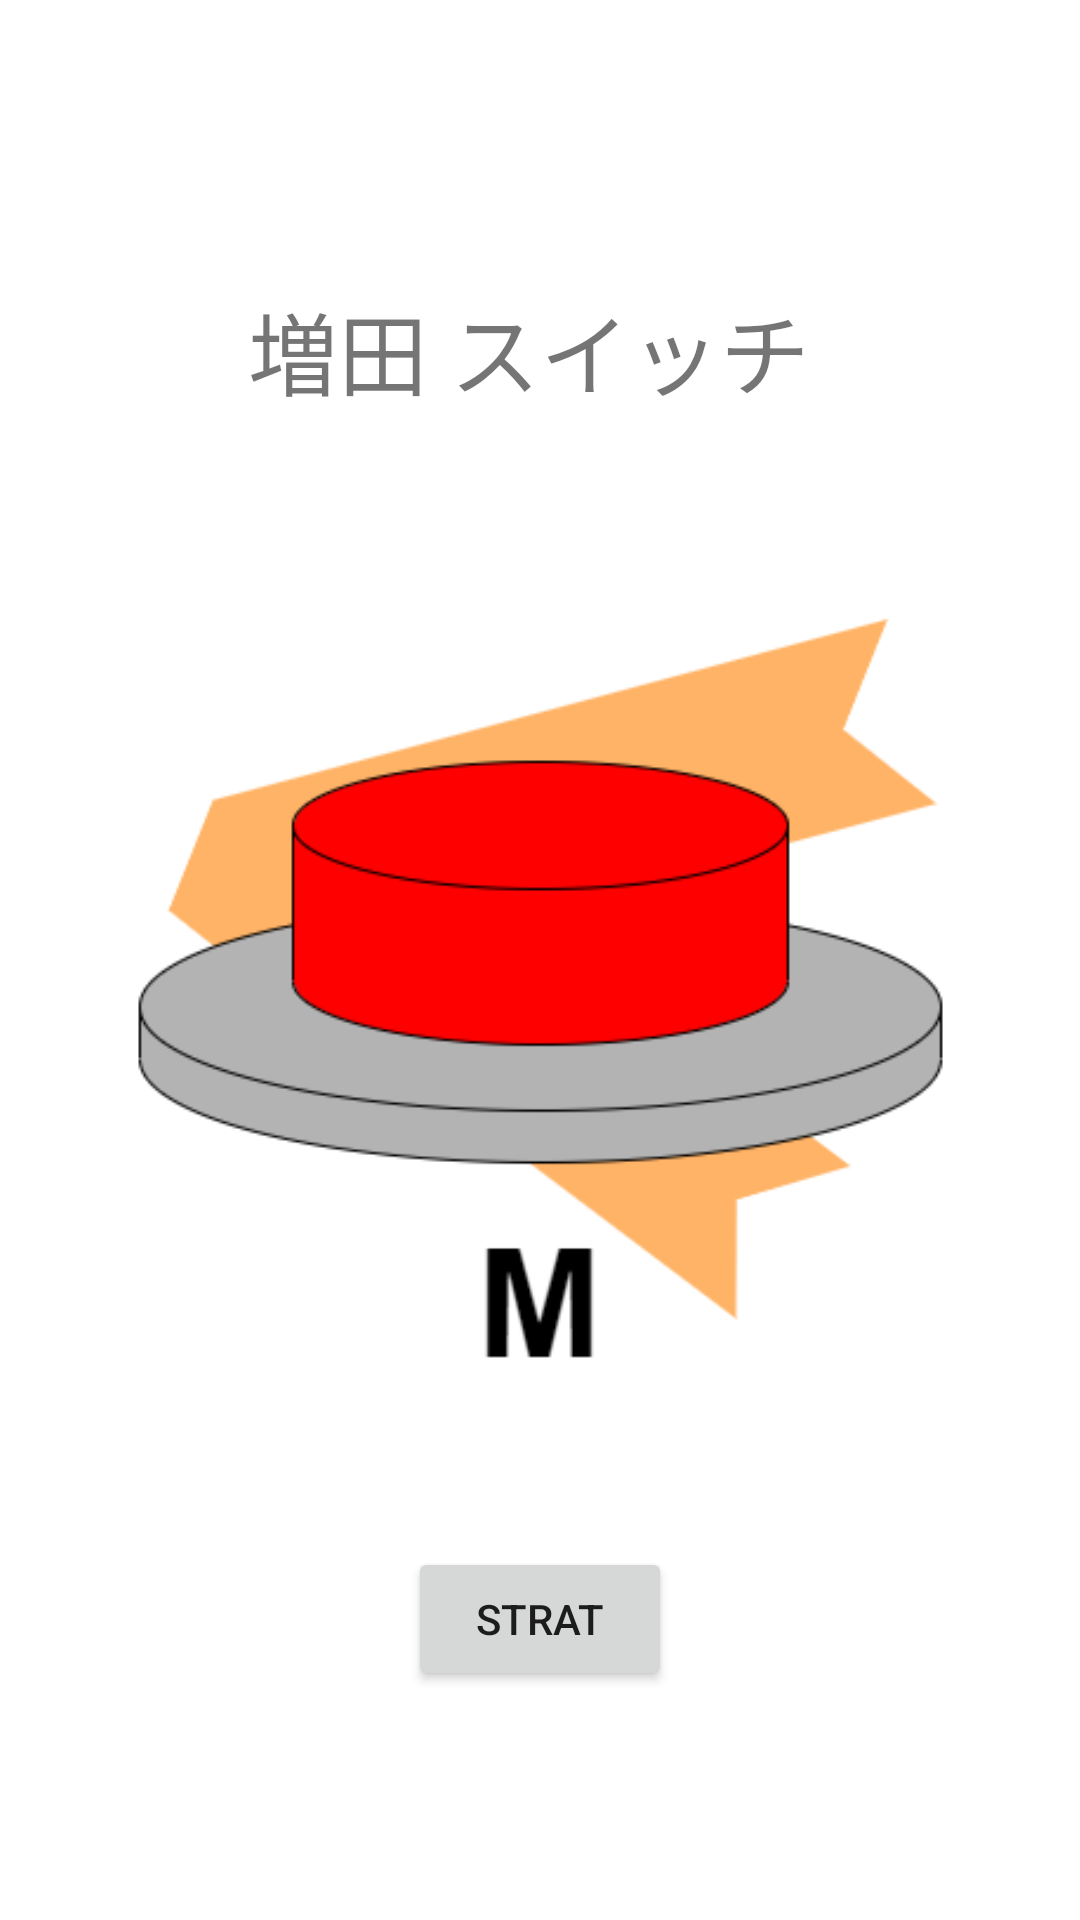

Here is an Android app screen rendered from its layout file. Give the layout XML and the strings, colors and styles it references.
<!-- AndroidManifest.xml: application theme Theme.Masudaswitch -->
<!-- res/layout/activity_main.xml -->
<?xml version="1.0" encoding="utf-8"?>
<androidx.constraintlayout.widget.ConstraintLayout xmlns:android="http://schemas.android.com/apk/res/android"
    xmlns:app="http://schemas.android.com/apk/res-auto"
    xmlns:tools="http://schemas.android.com/tools"
    android:layout_width="match_parent"
    android:layout_height="match_parent"
    tools:context=".MainActivity">

    <ImageView
        android:id="@+id/imageView"
        android:layout_width="315dp"
        android:layout_height="326dp"
        android:layout_marginTop="21dp"
        android:layout_marginBottom="12dp"
        android:visibility="visible"
        app:layout_constraintBottom_toBottomOf="parent"
        app:layout_constraintEnd_toEndOf="parent"
        app:layout_constraintHorizontal_bias="0.5"
        app:layout_constraintStart_toStartOf="parent"
        app:layout_constraintTop_toTopOf="parent"
        app:srcCompat="@drawable/icon"
        tools:visibility="visible" />

    <Button
        android:id="@+id/start_button"
        android:layout_width="wrap_content"
        android:layout_height="wrap_content"
        android:layout_marginTop="28dp"
        android:text="STRAT"
        app:layout_constraintEnd_toEndOf="parent"
        app:layout_constraintStart_toStartOf="parent"
        app:layout_constraintTop_toBottomOf="@+id/imageView" />

    <TextView
        android:id="@+id/Title"
        android:layout_width="195dp"
        android:layout_height="47dp"
        android:layout_marginBottom="20dp"
        android:text="増田 スイッチ"
        android:textSize="30sp"
        app:layout_constraintBottom_toTopOf="@+id/imageView"
        app:layout_constraintEnd_toEndOf="parent"
        app:layout_constraintHorizontal_bias="0.5"
        app:layout_constraintStart_toStartOf="parent" />

</androidx.constraintlayout.widget.ConstraintLayout>
<!-- resources referenced by this layout -->
<resources>
  <!-- drawable icon: png bitmap (drawable, 21880 bytes) -->
  <style name="Theme.Masudaswitch" parent="Theme.MaterialComponents.DayNight.DarkActionBar">
          
          <item name="colorPrimary">@color/purple_500</item>
          <item name="colorPrimaryVariant">@color/purple_700</item>
          <item name="colorOnPrimary">@color/white</item>
          
          <item name="colorSecondary">@color/teal_200</item>
          <item name="colorSecondaryVariant">@color/teal_700</item>
          <item name="colorOnSecondary">@color/black</item>
          
          <item name="android:statusBarColor" tools:targetApi="l">?attr/colorPrimaryVariant</item>
          
      </style>
  <!-- not gathered from this repository: default colours our renderer supplied (Android Studio template values) -->
  <color name="purple_500">#FF6200EE</color>
  <color name="purple_700">#FF3700B3</color>
  <color name="teal_200">#FF03DAC5</color>
  <color name="teal_700">#FF018786</color>
  <color name="black">#FF000000</color>
  <color name="white">#FFFFFFFF</color>
</resources>
